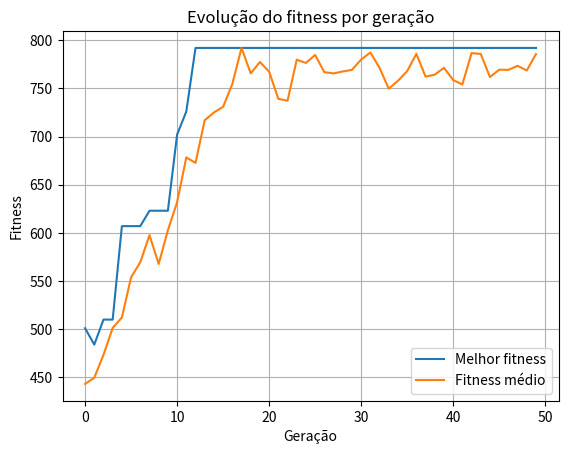

Recreate this plot in Python.
import random
import time
import matplotlib.pyplot as plt

# Variáveis globais para os parametros do gráfico
melhores_fitness = []
fitness_medio = []

# Função para gerar a população inicial (aleatoriamente)
def populacao_inicial(tamanho_populacao, tamanho_individuo, itens, peso_mochila):
    populacao = []
    while len(populacao) < tamanho_populacao:
        individuo = [random.randint(0, 1) for _ in range(tamanho_individuo)]
        if calcular_valor_peso(individuo, itens)[0] <= peso_mochila:
            populacao.append(individuo)
    return populacao

# Função para calcular o fitness de um indivíduo
def fitness(individuo, itens, peso_mochila):
    peso_total = 0
    valor_total = 0
    for i in range(len(individuo)):
        if individuo[i] == 1:
            peso_total += itens[i][0]
            valor_total += itens[i][1]
            if peso_total > peso_mochila:
                return 0
            
    return valor_total

# Função para selecionar os pais usando o torneio
def selecao_torneio(populacao, tamanho_torneio, itens, peso_mochila):
    pais = []
    for _ in range(tamanho_torneio):
        torneio = random.sample(populacao, tamanho_torneio)
        torneio.sort(key=lambda ind: fitness(ind, itens, peso_mochila), reverse=True)
        pais.append(torneio[0])
    return pais

# Função para cruzar dois indivíduos (recombinação de ponto único)
def recombinacao(pai1, pai2):
    ponto_cruzamento = random.randint(1, len(pai1) - 1)
    filho1 = pai1[:ponto_cruzamento] + pai2[ponto_cruzamento:]
    filho2 = pai2[:ponto_cruzamento] + pai1[ponto_cruzamento:]
    return filho1, filho2

# Função para aplicar mutação em um indivíduo (inverte bits)
def mutacao(individuo, taxa_mutacao):
    for i in range(len(individuo)):
        if random.random() < taxa_mutacao:
            individuo[i] = 1 - individuo[i]  # Inverte o bit 
    return individuo

# Função para criar a nova geração
def nova_geracao(populacao, taxa_mutacao, tamanho_torneio, itens, peso_mochila):
    nova_populacao = []
    while len(nova_populacao) < len(populacao):
        pais = selecao_torneio(populacao, tamanho_torneio, itens, peso_mochila)
        filhos = recombinacao(pais[0], pais[1])
        for filho in filhos:
            filho_mutado = mutacao(filho, taxa_mutacao)
            if calcular_valor_peso(filho_mutado, itens)[0] <= peso_mochila:
                nova_populacao.append(filho_mutado)
    return nova_populacao

# Função para calcular o valor total e o peso total de um indivíduo
def calcular_valor_peso(individuo, itens):
    peso_total = sum(itens[i][0] for i in range(len(individuo)) if individuo[i] == 1)
    valor_total = sum(itens[i][1] for i in range(len(individuo)) if individuo[i] == 1)
    return peso_total, valor_total

# Função principal do algoritmo genético
def algoritmo_genetico(tamanho_populacao, tamanho_individuo, itens, peso_mochila, taxa_mutacao, tamanho_torneio, geracoes):
    populacao = populacao_inicial(tamanho_populacao, tamanho_individuo, itens, peso_mochila)
    
    # Gerando uma nova população
    for _ in range(geracoes):
        populacao = nova_geracao(populacao, taxa_mutacao, tamanho_torneio, itens, peso_mochila)
    
        # Calculando fitness máximo e médio da população
        fitness_geracao = [fitness(ind, itens, peso_mochila) for ind in populacao]
        melhores_fitness.append(max(fitness_geracao))
        fitness_medio.append(sum(fitness_geracao) / len(fitness_geracao))
    
    melhor_individuo = max(populacao, key=lambda ind: fitness(ind, itens, peso_mochila))
    return melhor_individuo

# Função para criar os itens (peso e valor)
def criar_itens(quantidade_itens):
    itens = []
    for i in range(quantidade_itens):
        peso = random.randint(1, 20)
        valor = random.randint(10, 100)
        itens.append((peso, valor))
    return itens

if __name__ == "__main__":
    # Definindo os parâmetros do problema
    capacidade_mochila = 30
    peso_mochila = 50
    itens = criar_itens(capacidade_mochila)
    tamanho_populacao = 5
    tamanho_individuo = len(itens)
    taxa_mutacao = 0.03
    tamanho_torneio = 3
    geracoes = 50

    inicio = time.time() # marca o tempo de execução

    # Executando o algoritmo genético
    melhor_solucao = algoritmo_genetico(tamanho_populacao, tamanho_individuo, itens, peso_mochila, taxa_mutacao, tamanho_torneio, geracoes)

    fim = time.time() # marca o tempo de execução
    
    # Calculando o valor e peso da melhor solução encontrada
    peso_total, valor_total = calcular_valor_peso(melhor_solucao, itens)

    print(f"Soma dos pesos: {peso_total}")
    print(f"Soma dos valores: {valor_total}")
    print(f"Tempo de execução: {fim - inicio:.4f}")

    # Plotando os resultados da evolução do fitness em um gráfico
    fig = plt.figure()
    fig.canvas.manager.set_window_title('Algoritmo Genético - Problema da Mochila')
    plt.plot(melhores_fitness, label='Melhor fitness')
    plt.plot(fitness_medio, label='Fitness médio')
    plt.xlabel('Geração')
    plt.ylabel('Fitness')
    plt.title('Evolução do fitness por geração')
    plt.legend()
    plt.grid(True)
    plt.show()